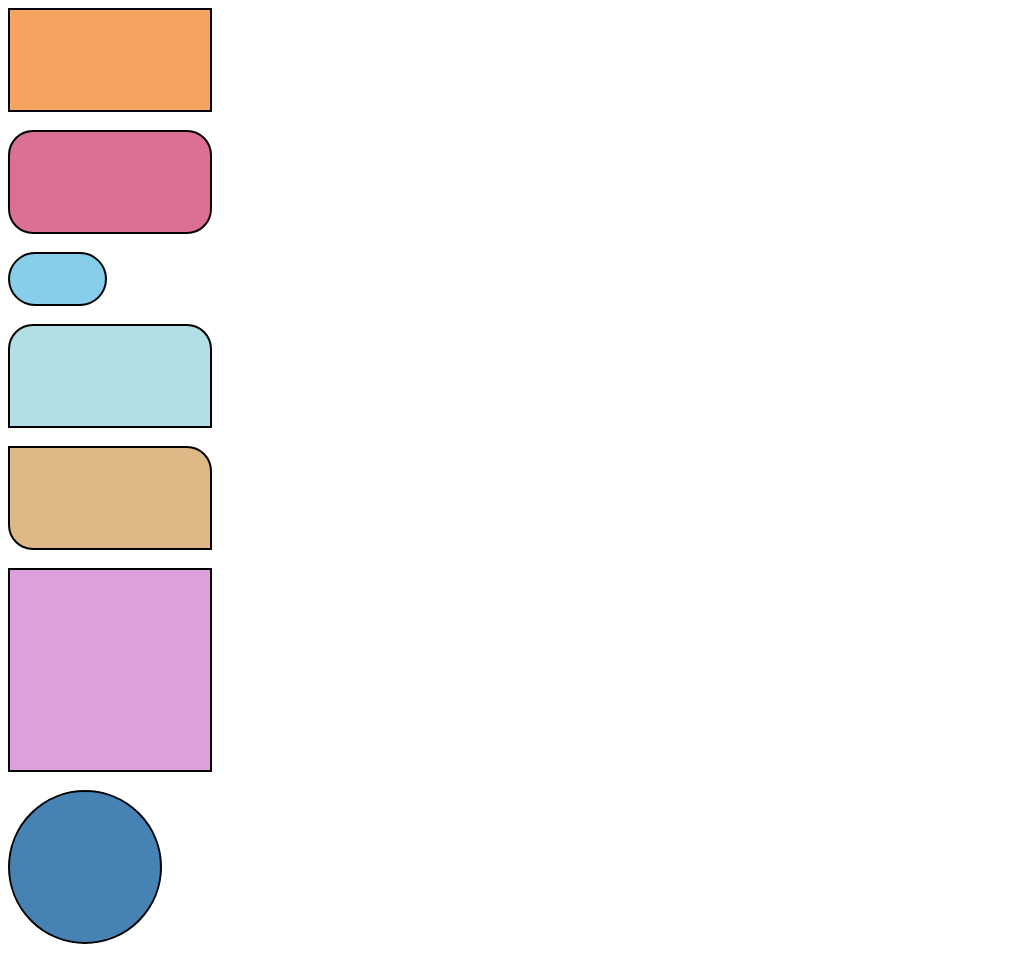

Write a web page that renders exactly this picture using CSS.

<html>
    <head>
        <title>shapes</title>
        <style>
            #div1 {
                width: 200px;
                height: 100px;
                border: 2px solid black;
                background-color: sandybrown;
             }

             #div2 {
                width: 200px;
                height: 100px;
                border: 2px solid black;
                background-color: palevioletred;
                border-radius: 25px;

             }
             #div3 {
                width: 95px;
                height: 50px;
                border: 2px solid black;
                background-color: skyblue;
                border-radius: 100px
             }
           #div4 {
            width: 200px;
                height: 100px;
                border: 2px solid black;
                background-color: powderblue;
                border-top-left-radius: 25px;
                border-top-right-radius: 25px;
           }
           #div5{
            width: 200px;
                height: 100px;
                border: 2px solid black;
                background-color: burlywood;
                border-top-right-radius: 25px;
                border-bottom-left-radius: 25px;

           }
           #div6{
            width: 200px;
                height: 200px;
                border: 2px solid black;
                background-color: plum;
      }
      #div7{
            width: 150px;
                height: 150px;
                border: 2px solid black;
                background-color: steelblue;
                border-radius: 50%;
      }
           
            
        </style>
    </head>
    <body>
        <div id="div1"></div><br>
        <div id="div2"></div><br>
        <div id="div3"></div><br>
        <div id="div4"></div><br>
        <div id="div5"></div><br>
        <div id="div6"></div><br>
        <div id="div7"></div><br>


        </body>
</html>
